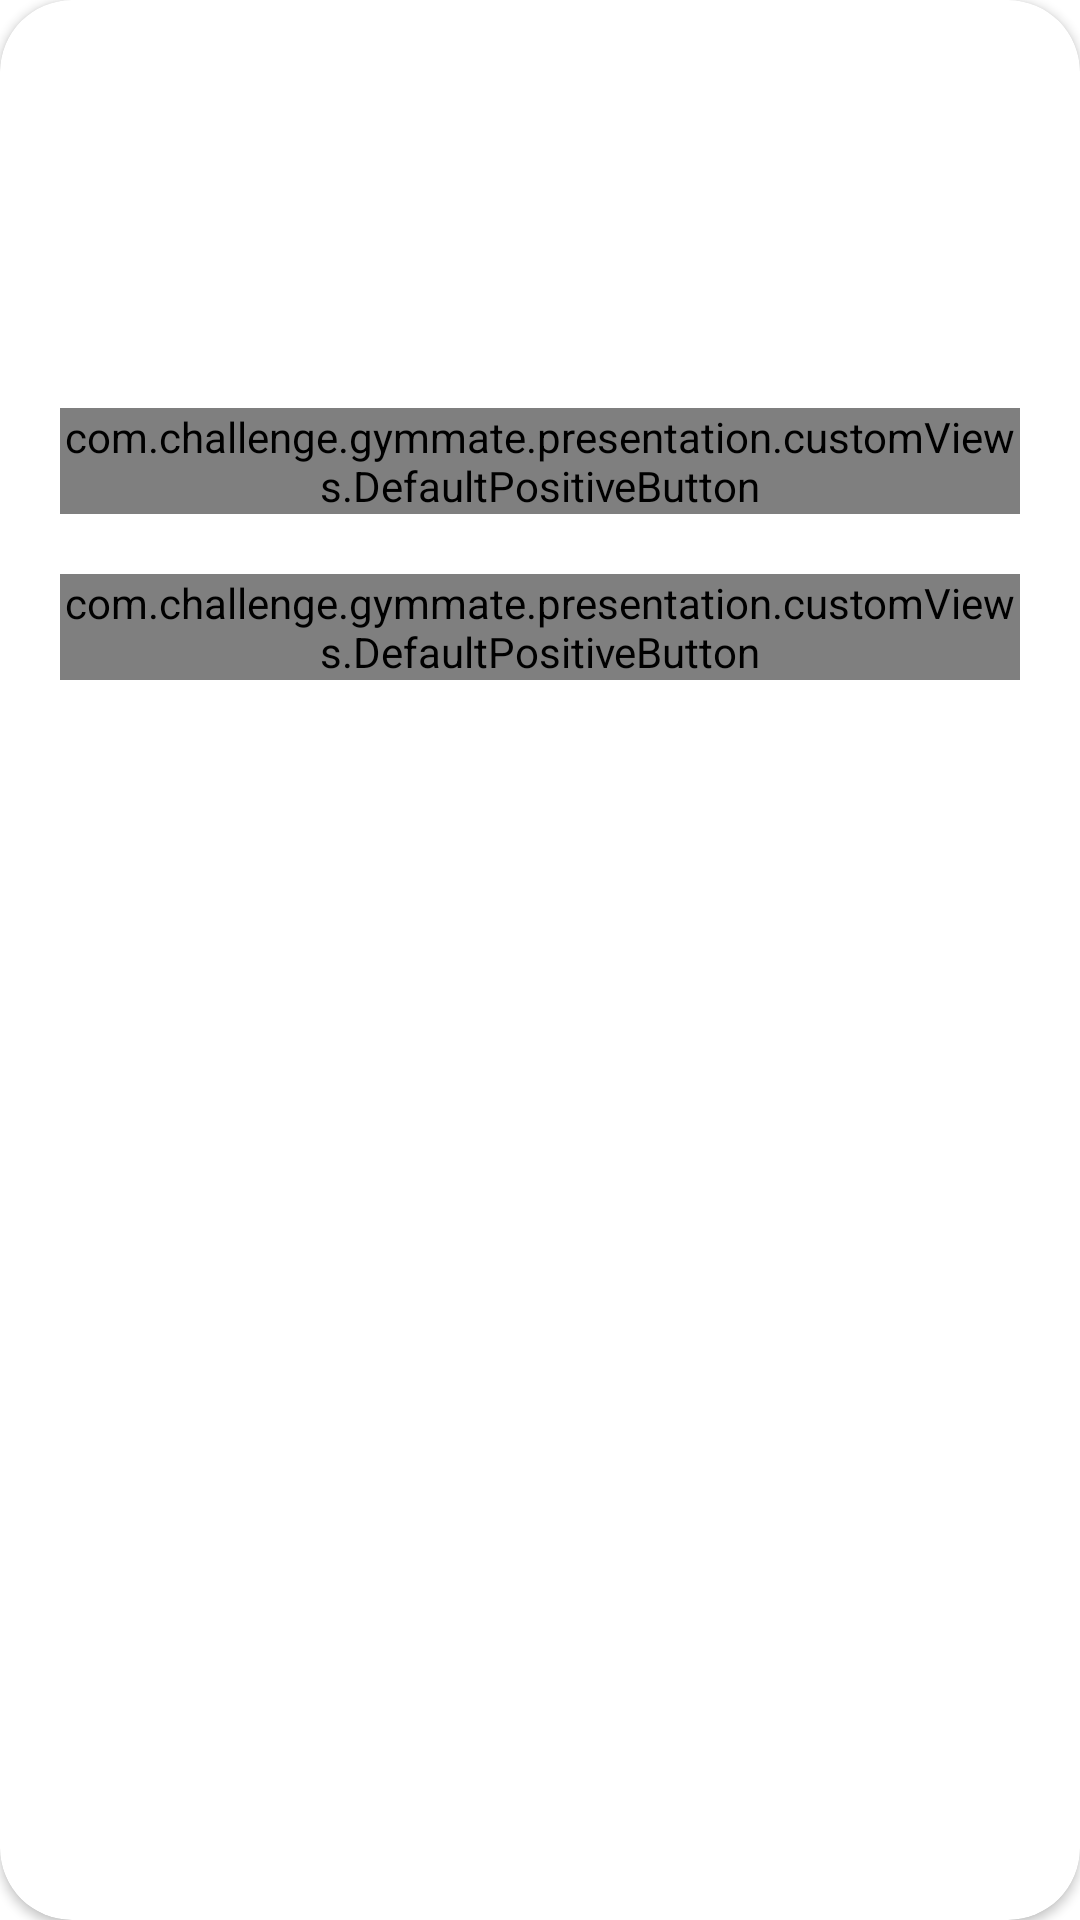

This screen was rendered from an Android layout file. Write that file and the resources it references.
<!-- AndroidManifest.xml: application theme Theme.GymMate -->
<!-- res/layout/dialog_workout.xml -->
<?xml version="1.0" encoding="utf-8"?>
<androidx.cardview.widget.CardView xmlns:android="http://schemas.android.com/apk/res/android"
    xmlns:app="http://schemas.android.com/apk/res-auto"
    xmlns:tools="http://schemas.android.com/tools"
    android:layout_width="300dp"
    android:layout_height="300dp"
    app:cardCornerRadius="24dp">

    <androidx.constraintlayout.widget.ConstraintLayout
        android:layout_width="match_parent"
        android:layout_height="300dp">

        <ImageView
            android:id="@+id/imageViewIcon"
            android:layout_width="wrap_content"
            android:layout_height="wrap_content"
            app:layout_constraintTop_toTopOf="parent"
            app:layout_constraintEnd_toEndOf="parent"
            app:layout_constraintStart_toStartOf="parent" />

        <TextView
            android:id="@+id/textViewTitle"
            android:layout_width="match_parent"
            android:layout_height="wrap_content"
            android:layout_margin="50dp"
            android:textSize="20sp"
            android:textAlignment="center"
            app:layout_constraintEnd_toEndOf="parent"
            app:layout_constraintStart_toStartOf="parent"
            app:layout_constraintTop_toTopOf="@+id/imageViewIcon"
            tools:text="Titulo"
            />

        <TextView
            android:id="@+id/textViewTimeWorkout"
            android:layout_width="match_parent"
            android:layout_height="wrap_content"
            android:layout_margin="20dp"
            android:textAlignment="center"
            app:layout_constraintEnd_toEndOf="parent"
            app:layout_constraintStart_toStartOf="parent"
            app:layout_constraintTop_toBottomOf="@+id/textViewTitle"
            tools:text="Informaçoes do treino"
            />

        <com.challenge.gymmate.presentation.customViews.DefaultPositiveButton
            android:id="@+id/buttonOk"
            android:layout_width="match_parent"
            android:layout_height="wrap_content"
            app:buttonText="OK"
            app:buttonColor="@color/primaryLightColorGreen"
            app:buttonTextColor="@color/white"
            android:layout_margin="20dp"
            app:layout_constraintEnd_toEndOf="parent"
            app:layout_constraintStart_toStartOf="parent"
            app:layout_constraintTop_toBottomOf="@+id/textViewTimeWorkout" />


        <com.challenge.gymmate.presentation.customViews.DefaultPositiveButton
            android:id="@+id/buttonDelete"
            android:layout_width="match_parent"
            android:layout_height="wrap_content"
            android:layout_margin="20dp"
            app:buttonColor="@color/primaryDarkColorOrange"
            app:buttonText="Deletar Treino"
            app:buttonTextColor="@color/white"
            app:buttonIconColor="@color/white"
            app:layout_constraintEnd_toEndOf="parent"
            app:layout_constraintStart_toStartOf="parent"
            app:layout_constraintTop_toBottomOf="@+id/buttonOk" />

    </androidx.constraintlayout.widget.ConstraintLayout>
</androidx.cardview.widget.CardView>
<!-- resources referenced by this layout -->
<resources>
  <color name="primaryDarkColorOrange">#c43e00</color>
  <color name="primaryLightColorGreen">#98ee99</color>
  <color name="white">#FFFFFFFF</color>
  <style name="Theme.GymMate" parent="Theme.MaterialComponents.DayNight.DarkActionBar">
          
          <item name="colorPrimary">@color/purple_500</item>
          <item name="colorPrimaryVariant">@color/purple_700</item>
          <item name="colorOnPrimary">@color/white</item>
          
          <item name="colorSecondary">@color/teal_200</item>
          <item name="colorSecondaryVariant">@color/teal_700</item>
          <item name="colorOnSecondary">@color/black</item>
          
          <item name="android:statusBarColor" tools:targetApi="l">?attr/colorPrimaryVariant</item>
          
      </style>
  <color name="purple_500">#FF6200EE</color>
  <color name="purple_700">#FF3700B3</color>
  <color name="teal_200">#FF03DAC5</color>
  <color name="teal_700">#FF018786</color>
  <color name="black">#FF000000</color>
</resources>
